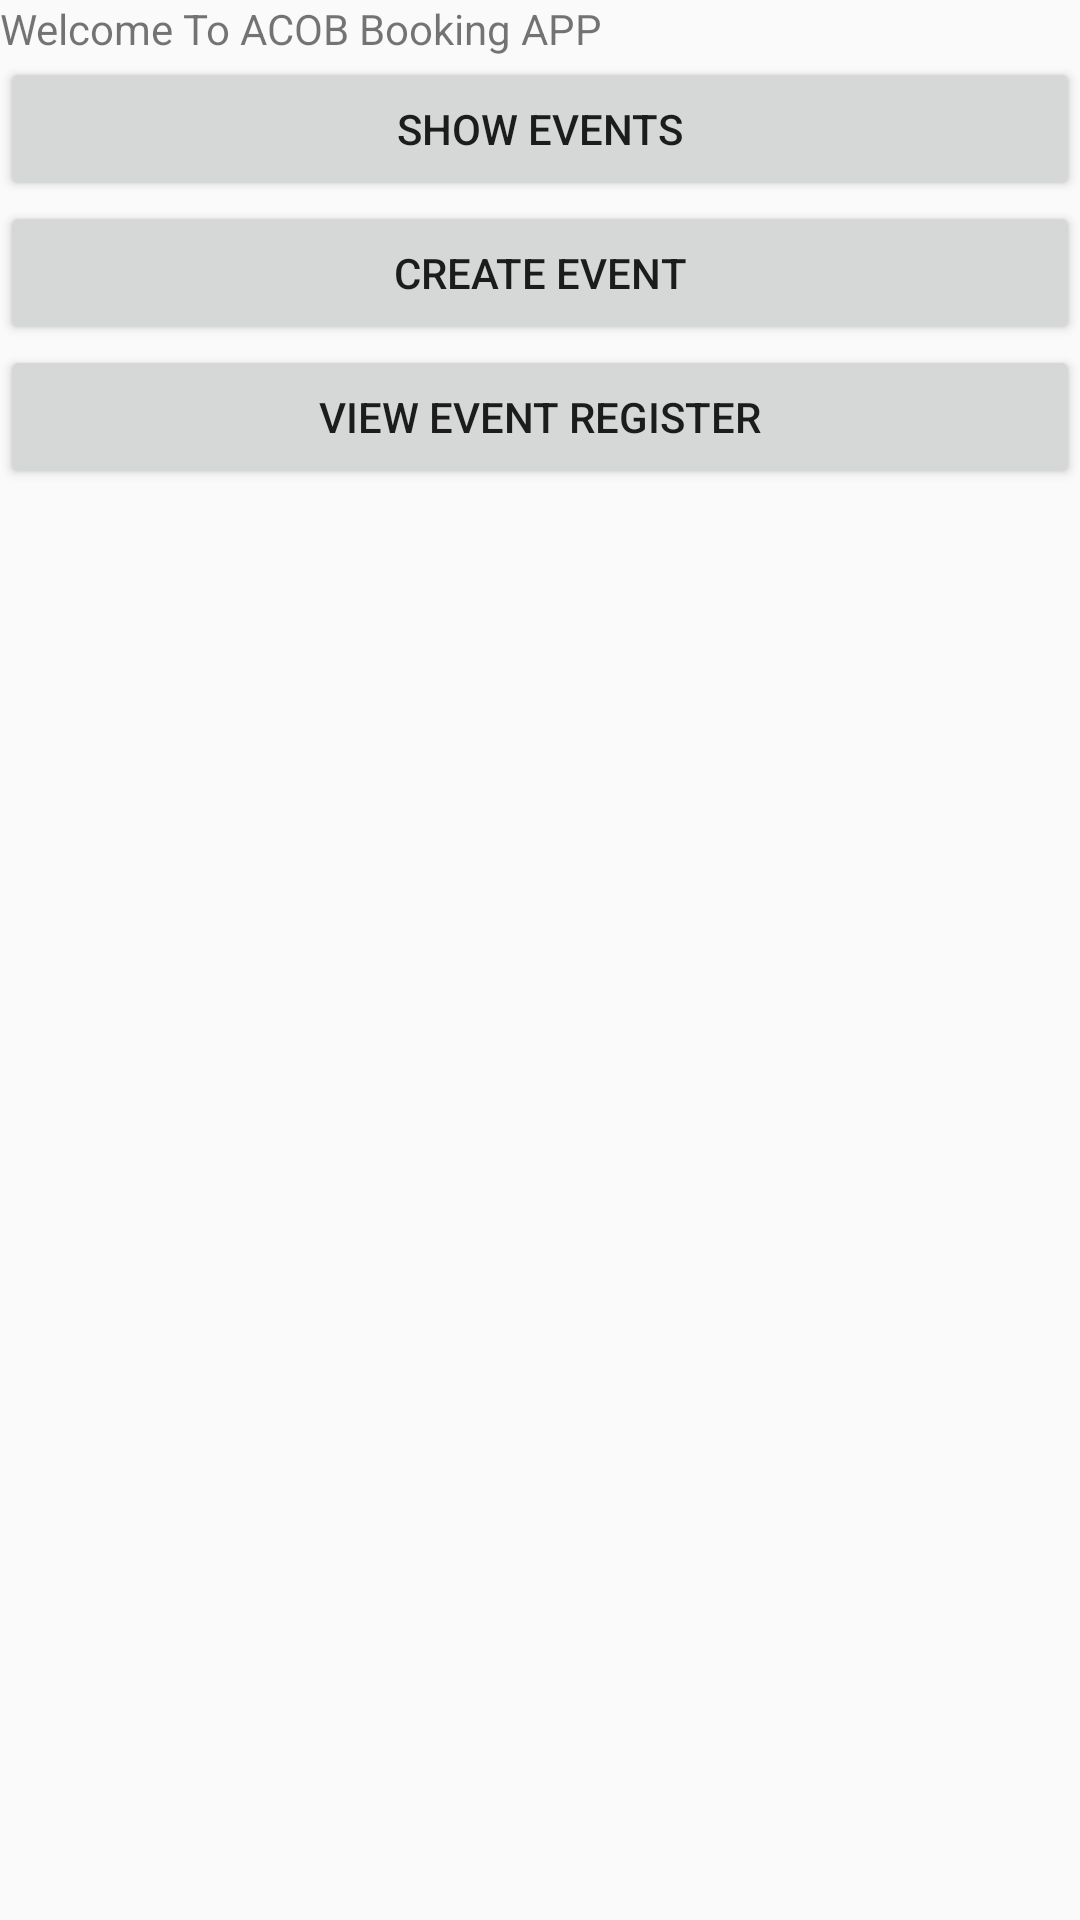

Produce the Android XML layout that renders to this screen, including the resource entries it uses.
<!-- AndroidManifest.xml: application theme AppTheme -->
<!-- res/layout/content_main.xml -->
<?xml version="1.0" encoding="utf-8"?>
<android.support.constraint.ConstraintLayout xmlns:android="http://schemas.android.com/apk/res/android"
    xmlns:app="http://schemas.android.com/apk/res-auto"
    xmlns:tools="http://schemas.android.com/tools"
    android:layout_width="match_parent"
    android:layout_height="match_parent"
    app:layout_behavior="@string/appbar_scrolling_view_behavior"
    tools:context="com.acob.blc.acobooking.ui.MainActivity"
    tools:showIn="@layout/activity_main">

    <LinearLayout xmlns:android="http://schemas.android.com/apk/res/android"
        xmlns:tools="http://schemas.android.com/tools"
        android:layout_width="match_parent"
        android:layout_height="match_parent"
        android:orientation="vertical">
    <TextView
        android:layout_width="wrap_content"
        android:layout_height="wrap_content"
        android:text="Welcome To ACOB Booking APP"
        app:layout_constraintBottom_toBottomOf="parent"
        app:layout_constraintLeft_toLeftOf="parent"
        app:layout_constraintRight_toRightOf="parent"
        app:layout_constraintTop_toTopOf="parent" />

    <Button
        android:id="@+id/btn_event_show"
        android:layout_width="match_parent"
        android:layout_height="wrap_content"
        android:text="Show Events"
        tools:layout_editor_absoluteX="71dp"
        tools:layout_editor_absoluteY="16dp" />

        <Button
            android:id="@+id/btn_event_new"
            android:layout_width="match_parent"
            android:layout_height="wrap_content"
            android:text="Create Event"
            tools:layout_editor_absoluteX="71dp"
            tools:layout_editor_absoluteY="16dp" />

        <Button
            android:id="@+id/btn_event_register_list"
            android:layout_width="match_parent"
            android:layout_height="wrap_content"
            android:text="View Event Register"
            tools:layout_editor_absoluteX="71dp"
            tools:layout_editor_absoluteY="16dp" />
    </LinearLayout>

</android.support.constraint.ConstraintLayout>
<!-- res/layout/activity_main.xml (included above) -->
<?xml version="1.0" encoding="utf-8"?>
<android.support.design.widget.CoordinatorLayout xmlns:android="http://schemas.android.com/apk/res/android"
    xmlns:app="http://schemas.android.com/apk/res-auto"
    xmlns:tools="http://schemas.android.com/tools"
    android:layout_width="match_parent"
    android:layout_height="match_parent"
    tools:context="com.acob.blc.acobooking.ui.MainActivity">

    <android.support.design.widget.AppBarLayout
        android:layout_width="match_parent"
        android:layout_height="wrap_content"
        android:theme="@style/AppTheme.AppBarOverlay">

        <android.support.v7.widget.Toolbar
            android:id="@+id/toolbar"
            android:layout_width="match_parent"
            android:layout_height="?attr/actionBarSize"
            android:background="?attr/colorPrimary"
            app:popupTheme="@style/AppTheme.PopupOverlay" />

    </android.support.design.widget.AppBarLayout>

    <include layout="@layout/content_main" />

    <android.support.design.widget.FloatingActionButton
        android:id="@+id/fab"
        android:layout_width="wrap_content"
        android:layout_height="wrap_content"
        android:layout_gravity="bottom|end"
        android:layout_margin="@dimen/fab_margin"
        app:srcCompat="@android:drawable/ic_dialog_email" />

</android.support.design.widget.CoordinatorLayout>
<!-- resources referenced by this layout -->
<resources>
  <dimen name="fab_margin">16dp</dimen>
  <style name="AppTheme.AppBarOverlay" parent="ThemeOverlay.AppCompat.Dark.ActionBar" />
  <style name="AppTheme.PopupOverlay" parent="ThemeOverlay.AppCompat.Light" />
  <style name="AppTheme" parent="Theme.AppCompat.Light.DarkActionBar">
          
          <item name="colorPrimary">@color/colorPrimary</item>
          <item name="colorPrimaryDark">@color/colorPrimaryDark</item>
          <item name="colorAccent">@color/colorAccent</item>
      </style>
  <color name="colorPrimary">#3F51B5</color>
  <color name="colorPrimaryDark">#303F9F</color>
  <color name="colorAccent">#FF4081</color>
</resources>
